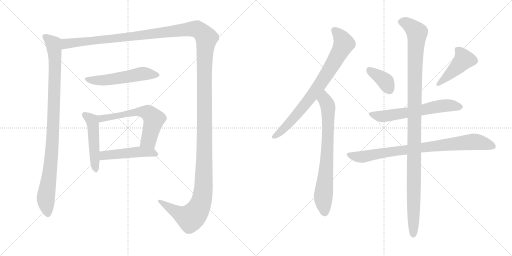
t = 0.00 s
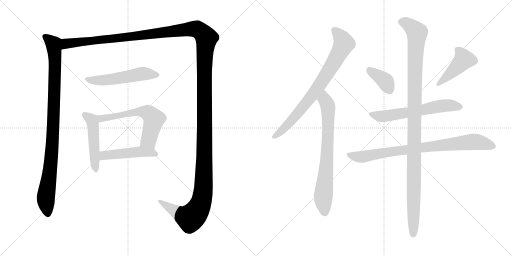
t = 2.24 s
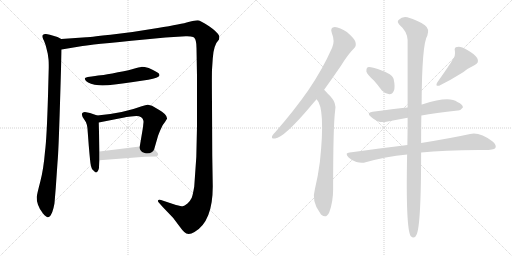
t = 4.49 s
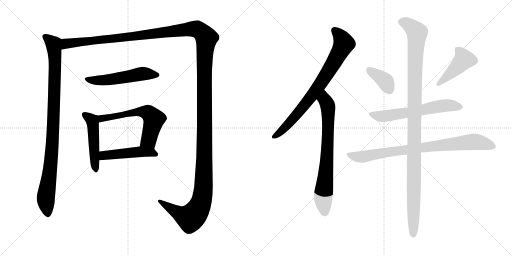
t = 6.73 s
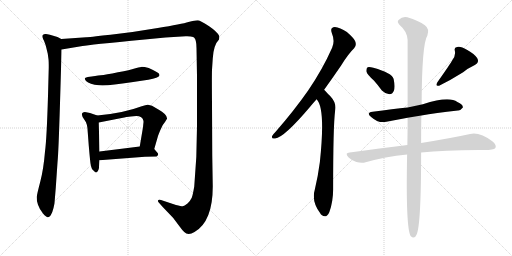
t = 8.97 s
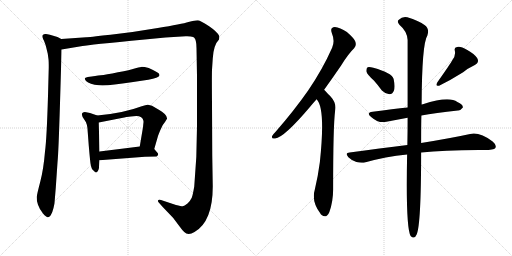
t = 11.21 s

The animated SVG that drew these frames (rendered in a browser with its animation timeline set to each time). Animation: 13 CSS @keyframes rules; one cycle of 11.21 s.

<svg version="1.1" viewBox="0 0 2048 1024" xmlns="http://www.w3.org/2000/svg">
  <g stroke="lightgray" stroke-dasharray="1,1" stroke-width="1" transform="scale(4, 4)">
    <line x1="0" y1="0" x2="256" y2="256"></line>
    <line x1="256" y1="0" x2="0" y2="256"></line>
    <line x1="128" y1="0" x2="128" y2="256"></line>
    <line x1="0" y1="128" x2="256" y2="128"></line>
    <line x1="256" y1="0" x2="512" y2="256"></line>
    <line x1="512" y1="0" x2="256" y2="256"></line>
    <line x1="384" y1="0" x2="384" y2="256"></line>
    <line x1="256" y1="128" x2="512" y2="128"></line>
  </g>
<g transform="scale(1, -1) translate(0, -850)">
   <style type="text/css">
    @keyframes keyframes0 {
      from {
       stroke: black;
       stroke-dashoffset: 987;
       stroke-width: 128;
       }
       76% {
       animation-timing-function: step-end;
       stroke: black;
       stroke-dashoffset: 0;
       stroke-width: 128;
       }
       to {
       stroke: black;
       stroke-width: 1024;
       }
       }
       #make-me-a-hanzi-animation-0 {
         animation: keyframes0 1.053223s both;
         animation-delay: 0.000000s;
         animation-timing-function: linear;
       }
    @keyframes keyframes1 {
      from {
       stroke: black;
       stroke-dashoffset: 1730;
       stroke-width: 128;
       }
       85% {
       animation-timing-function: step-end;
       stroke: black;
       stroke-dashoffset: 0;
       stroke-width: 128;
       }
       to {
       stroke: black;
       stroke-width: 1024;
       }
       }
       #make-me-a-hanzi-animation-1 {
         animation: keyframes1 1.657878s both;
         animation-delay: 1.053223s;
         animation-timing-function: linear;
       }
    @keyframes keyframes2 {
      from {
       stroke: black;
       stroke-dashoffset: 542;
       stroke-width: 128;
       }
       64% {
       animation-timing-function: step-end;
       stroke: black;
       stroke-dashoffset: 0;
       stroke-width: 128;
       }
       to {
       stroke: black;
       stroke-width: 1024;
       }
       }
       #make-me-a-hanzi-animation-2 {
         animation: keyframes2 0.691081s both;
         animation-delay: 2.711101s;
         animation-timing-function: linear;
       }
    @keyframes keyframes3 {
      from {
       stroke: black;
       stroke-dashoffset: 493;
       stroke-width: 128;
       }
       62% {
       animation-timing-function: step-end;
       stroke: black;
       stroke-dashoffset: 0;
       stroke-width: 128;
       }
       to {
       stroke: black;
       stroke-width: 1024;
       }
       }
       #make-me-a-hanzi-animation-3 {
         animation: keyframes3 0.651204s both;
         animation-delay: 3.402182s;
         animation-timing-function: linear;
       }
    @keyframes keyframes4 {
      from {
       stroke: black;
       stroke-dashoffset: 608;
       stroke-width: 128;
       }
       66% {
       animation-timing-function: step-end;
       stroke: black;
       stroke-dashoffset: 0;
       stroke-width: 128;
       }
       to {
       stroke: black;
       stroke-width: 1024;
       }
       }
       #make-me-a-hanzi-animation-4 {
         animation: keyframes4 0.744792s both;
         animation-delay: 4.053386s;
         animation-timing-function: linear;
       }
    @keyframes keyframes5 {
      from {
       stroke: black;
       stroke-dashoffset: 481;
       stroke-width: 128;
       }
       61% {
       animation-timing-function: step-end;
       stroke: black;
       stroke-dashoffset: 0;
       stroke-width: 128;
       }
       to {
       stroke: black;
       stroke-width: 1024;
       }
       }
       #make-me-a-hanzi-animation-5 {
         animation: keyframes5 0.641439s both;
         animation-delay: 4.798178s;
         animation-timing-function: linear;
       }
    @keyframes keyframes6 {
      from {
       stroke: black;
       stroke-dashoffset: 787;
       stroke-width: 128;
       }
       72% {
       animation-timing-function: step-end;
       stroke: black;
       stroke-dashoffset: 0;
       stroke-width: 128;
       }
       to {
       stroke: black;
       stroke-width: 1024;
       }
       }
       #make-me-a-hanzi-animation-6 {
         animation: keyframes6 0.890462s both;
         animation-delay: 5.439617s;
         animation-timing-function: linear;
       }
    @keyframes keyframes7 {
      from {
       stroke: black;
       stroke-dashoffset: 743;
       stroke-width: 128;
       }
       71% {
       animation-timing-function: step-end;
       stroke: black;
       stroke-dashoffset: 0;
       stroke-width: 128;
       }
       to {
       stroke: black;
       stroke-width: 1024;
       }
       }
       #make-me-a-hanzi-animation-7 {
         animation: keyframes7 0.854655s both;
         animation-delay: 6.330079s;
         animation-timing-function: linear;
       }
    @keyframes keyframes8 {
      from {
       stroke: black;
       stroke-dashoffset: 374;
       stroke-width: 128;
       }
       55% {
       animation-timing-function: step-end;
       stroke: black;
       stroke-dashoffset: 0;
       stroke-width: 128;
       }
       to {
       stroke: black;
       stroke-width: 1024;
       }
       }
       #make-me-a-hanzi-animation-8 {
         animation: keyframes8 0.554362s both;
         animation-delay: 7.184734s;
         animation-timing-function: linear;
       }
    @keyframes keyframes9 {
      from {
       stroke: black;
       stroke-dashoffset: 441;
       stroke-width: 128;
       }
       59% {
       animation-timing-function: step-end;
       stroke: black;
       stroke-dashoffset: 0;
       stroke-width: 128;
       }
       to {
       stroke: black;
       stroke-width: 1024;
       }
       }
       #make-me-a-hanzi-animation-9 {
         animation: keyframes9 0.608887s both;
         animation-delay: 7.739096s;
         animation-timing-function: linear;
       }
    @keyframes keyframes10 {
      from {
       stroke: black;
       stroke-dashoffset: 616;
       stroke-width: 128;
       }
       67% {
       animation-timing-function: step-end;
       stroke: black;
       stroke-dashoffset: 0;
       stroke-width: 128;
       }
       to {
       stroke: black;
       stroke-width: 1024;
       }
       }
       #make-me-a-hanzi-animation-10 {
         animation: keyframes10 0.751302s both;
         animation-delay: 8.347983s;
         animation-timing-function: linear;
       }
    @keyframes keyframes11 {
      from {
       stroke: black;
       stroke-dashoffset: 840;
       stroke-width: 128;
       }
       73% {
       animation-timing-function: step-end;
       stroke: black;
       stroke-dashoffset: 0;
       stroke-width: 128;
       }
       to {
       stroke: black;
       stroke-width: 1024;
       }
       }
       #make-me-a-hanzi-animation-11 {
         animation: keyframes11 0.933594s both;
         animation-delay: 9.099285s;
         animation-timing-function: linear;
       }
    @keyframes keyframes12 {
      from {
       stroke: black;
       stroke-dashoffset: 1142;
       stroke-width: 128;
       }
       79% {
       animation-timing-function: step-end;
       stroke: black;
       stroke-dashoffset: 0;
       stroke-width: 128;
       }
       to {
       stroke: black;
       stroke-width: 1024;
       }
       }
       #make-me-a-hanzi-animation-12 {
         animation: keyframes12 1.179362s both;
         animation-delay: 10.032879s;
         animation-timing-function: linear;
       }
</style>
<path d="M 245.0 694.0 L 230.0 702.0 Q 187.0 716.0 182.0 714.0 Q 175.0 714.0 171.0 710.0 Q 167.0 703.0 176.0 687.0 L 183.0 668.0 L 191.0 635.0 L 194.0 613.0 Q 195.0 605.0 195.0 580.0 L 192.0 467.0 Q 187.0 295.0 180.0 244.0 Q 174.0 172.0 161.0 123.0 Q 148.0 74.0 147.0 62.0 Q 146.0 49.0 152.0 31.0 Q 158.0 13.0 172.0 -4.0 Q 186.0 -20.0 192.0 -19.0 Q 197.0 -18.0 203.0 -11.0 Q 210.0 1.0 214.0 18.0 Q 218.0 36.0 218.0 38.0 L 223.0 98.0 L 230.0 200.0 Q 234.0 238.0 240.0 437.0 Q 246.0 635.0 246.0 652.0 C 247.0 682.0 247.0 693.0 245.0 694.0 Z" fill="lightgray"></path> 
<path d="M 246.0 652.0 L 330.0 666.0 Q 353.0 671.0 579.0 692.0 L 662.0 700.0 L 743.0 705.0 Q 751.0 706.0 763.0 704.0 Q 775.0 702.0 777.0 699.0 Q 786.0 690.0 786.0 658.0 L 788.0 546.0 L 788.0 344.0 Q 788.0 223.0 777.0 104.0 Q 771.0 69.0 767.0 59.0 Q 762.0 48.0 750.0 36.0 Q 737.0 26.0 731.0 25.0 Q 724.0 25.0 704.0 30.0 L 644.0 50.0 Q 633.0 52.0 632.0 48.0 Q 631.0 44.0 635.0 40.0 L 650.0 23.0 L 693.0 -22.0 L 720.0 -58.0 Q 729.0 -71.0 737.0 -78.0 Q 752.0 -93.0 778.0 -78.0 Q 851.0 -36.0 851.0 104.0 L 849.0 228.0 L 848.0 438.0 Q 847.0 540.0 848.0 571.0 L 851.0 616.0 Q 854.0 670.0 876.0 692.0 Q 878.0 704.0 877.0 706.0 Q 869.0 723.0 835.0 746.0 Q 800.0 769.0 790.0 769.0 Q 780.0 769.0 754.0 762.0 Q 728.0 754.0 631.0 738.0 Q 533.0 721.0 442.0 711.0 Q 350.0 701.0 345.0 701.0 L 245.0 694.0 C 215.0 692.0 216.0 647.0 246.0 652.0 Z" fill="lightgray"></path> 
<path d="M 593.0 531.0 Q 635.0 540.0 637.0 547.0 Q 639.0 548.0 637.0 553.0 Q 637.0 559.0 595.0 578.0 Q 575.0 583.0 565.0 582.5 Q 555.0 582.0 538.5 576.5 Q 522.0 571.0 472.0 561.0 Q 422.0 551.0 403.0 549.0 Q 384.0 547.0 351.0 542.0 Q 339.0 539.0 339.0 536.5 Q 339.0 534.0 344.0 526.0 Q 358.0 512.0 396.0 509.0 Q 434.0 506.0 526.0 521.0 L 593.0 531.0 Z" fill="lightgray"></path> 
<path d="M 389.0 388.0 L 360.0 398.0 L 345.0 401.0 Q 337.0 403.0 332.0 400.0 Q 326.0 396.0 328.0 390.0 Q 328.0 382.0 339.0 369.0 Q 350.0 356.0 351.0 321.0 L 355.0 268.0 Q 361.0 198.0 363.0 191.0 Q 364.0 184.0 368.0 174.0 Q 371.0 171.0 376.0 166.0 Q 381.0 160.0 385.0 160.0 Q 388.0 160.0 392.0 167.0 Q 396.0 174.0 396.0 180.0 Q 396.0 185.0 398.0 209.0 L 398.0 244.0 L 395.0 360.0 C 394.0 386.0 394.0 386.0 389.0 388.0 Z" fill="lightgray"></path> 
<path d="M 617.0 254.0 L 632.0 306.0 Q 633.0 310.0 642.0 331.0 Q 650.0 352.0 660.0 362.0 L 668.0 375.0 Q 669.0 384.0 659.0 394.0 Q 648.0 404.0 637.0 410.0 L 608.0 427.0 L 592.0 431.0 Q 586.0 432.0 567.0 425.0 Q 493.0 397.0 389.0 388.0 C 359.0 385.0 366.0 354.0 395.0 360.0 L 502.0 381.0 L 504.0 382.0 L 507.0 382.0 L 523.0 384.0 L 545.0 386.0 Q 570.0 386.0 574.0 366.0 L 574.0 361.0 L 573.0 352.0 L 572.0 341.0 L 559.0 264.0 C 554.0 234.0 609.0 225.0 617.0 254.0 Z" fill="lightgray"></path> 
<path d="M 398.0 209.0 L 580.0 223.0 L 626.0 224.0 Q 638.0 232.0 628.0 241.0 L 617.0 254.0 C 604.0 270.0 589.0 268.0 559.0 264.0 L 398.0 244.0 C 368.0 240.0 368.0 207.0 398.0 209.0 Z" fill="lightgray"></path> 
<path d="M 1296.5 491.5 Q 1327.5 534.5 1364.5 588.5 Q 1392.5 634.5 1416.5 657.5 Q 1426.5 667.5 1421.5 683.5 Q 1417.5 696.5 1387.5 722.5 Q 1359.5 741.5 1339.5 742.5 Q 1318.5 741.5 1327.5 717.5 Q 1340.5 686.5 1328.5 659.5 Q 1289.5 571.5 1232.5 488.5 Q 1177.5 409.5 1102.5 323.5 Q 1092.5 313.5 1088.5 306.5 Q 1084.5 293.5 1100.5 296.5 Q 1136.5 300.5 1240.5 423.5 Q 1252.5 438.5 1266.5 453.5 L 1296.5 491.5 Z" fill="lightgray"></path> 
<path d="M 1266.5 453.5 Q 1302.5 417.5 1279.5 202.5 Q 1272.5 148.5 1259.5 93.5 Q 1244.5 44.5 1281.5 -3.5 Q 1282.5 -6.5 1286.5 -9.5 Q 1305.5 -25.5 1317.5 2.5 Q 1332.5 44.5 1332.5 92.5 Q 1332.5 348.5 1340.5 407.5 Q 1347.5 437.5 1321.5 465.5 Q 1315.5 471.5 1296.5 491.5 C 1275.5 513.5 1249.5 478.5 1266.5 453.5 Z" fill="lightgray"></path> 
<path d="M 1495.5 528.5 Q 1511.5 510.5 1527.5 488.5 Q 1540.5 475.5 1557.5 473.5 Q 1569.5 473.5 1575.5 487.5 Q 1581.5 502.5 1574.5 534.5 Q 1568.5 558.5 1493.5 579.5 Q 1477.5 583.5 1470.5 581.5 Q 1464.5 577.5 1465.5 564.5 Q 1468.5 552.5 1495.5 528.5 Z" fill="lightgray"></path> 
<path d="M 1808.5 608.5 Q 1804.5 599.5 1749.5 521.5 Q 1739.5 503.5 1756.5 507.5 Q 1801.5 529.5 1852.5 561.5 Q 1871.5 577.5 1897.5 589.5 Q 1919.5 599.5 1908.5 618.5 Q 1895.5 636.5 1867.5 651.5 Q 1842.5 666.5 1828.5 662.5 Q 1815.5 661.5 1819.5 646.5 Q 1823.5 627.5 1808.5 608.5 Z" fill="lightgray"></path> 
<path d="M 1685.5 388.5 Q 1739.5 398.5 1831.5 408.5 Q 1841.5 407.5 1851.5 420.5 Q 1852.5 432.5 1829.5 442.5 Q 1795.5 466.5 1691.5 433.5 Q 1688.5 433.5 1686.5 432.5 L 1630.5 420.5 Q 1573.5 414.5 1490.5 403.5 Q 1462.5 399.5 1484.5 382.5 Q 1515.5 355.5 1545.5 363.5 Q 1582.5 370.5 1630.5 379.5 L 1685.5 388.5 Z" fill="lightgray"></path> 
<path d="M 1684.5 240.5 Q 1775.5 250.5 1913.5 250.5 Q 1973.5 247.5 1981.5 258.5 Q 1987.5 270.5 1970.5 284.5 Q 1918.5 323.5 1880.5 314.5 Q 1807.5 298.5 1684.5 278.5 L 1629.5 270.5 Q 1521.5 257.5 1398.5 240.5 Q 1377.5 239.5 1393.5 221.5 Q 1406.5 208.5 1425.5 202.5 Q 1447.5 196.5 1462.5 201.5 Q 1540.5 223.5 1628.5 232.5 L 1684.5 240.5 Z" fill="lightgray"></path> 
<path d="M 1628.5 232.5 Q 1622.5 -59.5 1642.5 -93.5 Q 1657.5 -109.5 1666.5 -87.5 Q 1684.5 -48.5 1684.5 240.5 L 1684.5 278.5 Q 1684.5 359.5 1685.5 388.5 L 1686.5 432.5 Q 1687.5 675.5 1709.5 708.5 Q 1718.5 735.5 1699.5 749.5 Q 1674.5 768.5 1629.5 781.5 Q 1608.5 785.5 1595.5 771.5 Q 1585.5 764.5 1598.5 750.5 Q 1628.5 725.5 1630.5 690.5 Q 1630.5 596.5 1630.5 420.5 L 1630.5 379.5 Q 1630.5 325.5 1629.5 270.5 L 1628.5 232.5 Z" fill="lightgray"></path> 
      <clipPath id="make-me-a-hanzi-clip-0">
      <path d="M 245.0 694.0 L 230.0 702.0 Q 187.0 716.0 182.0 714.0 Q 175.0 714.0 171.0 710.0 Q 167.0 703.0 176.0 687.0 L 183.0 668.0 L 191.0 635.0 L 194.0 613.0 Q 195.0 605.0 195.0 580.0 L 192.0 467.0 Q 187.0 295.0 180.0 244.0 Q 174.0 172.0 161.0 123.0 Q 148.0 74.0 147.0 62.0 Q 146.0 49.0 152.0 31.0 Q 158.0 13.0 172.0 -4.0 Q 186.0 -20.0 192.0 -19.0 Q 197.0 -18.0 203.0 -11.0 Q 210.0 1.0 214.0 18.0 Q 218.0 36.0 218.0 38.0 L 223.0 98.0 L 230.0 200.0 Q 234.0 238.0 240.0 437.0 Q 246.0 635.0 246.0 652.0 C 247.0 682.0 247.0 693.0 245.0 694.0 Z" fill="lightgray"></path>
      </clipPath>
      <path clip-path="url(#make-me-a-hanzi-clip-0)" d="M 179.0 705.0 L 214.0 675.0 L 220.0 611.0 L 210.0 279.0 L 183.0 56.0 L 192.0 -7.0 " fill="none" id="make-me-a-hanzi-animation-0" stroke-dasharray="859 1718" stroke-linecap="round"></path>

      <clipPath id="make-me-a-hanzi-clip-1">
      <path d="M 246.0 652.0 L 330.0 666.0 Q 353.0 671.0 579.0 692.0 L 662.0 700.0 L 743.0 705.0 Q 751.0 706.0 763.0 704.0 Q 775.0 702.0 777.0 699.0 Q 786.0 690.0 786.0 658.0 L 788.0 546.0 L 788.0 344.0 Q 788.0 223.0 777.0 104.0 Q 771.0 69.0 767.0 59.0 Q 762.0 48.0 750.0 36.0 Q 737.0 26.0 731.0 25.0 Q 724.0 25.0 704.0 30.0 L 644.0 50.0 Q 633.0 52.0 632.0 48.0 Q 631.0 44.0 635.0 40.0 L 650.0 23.0 L 693.0 -22.0 L 720.0 -58.0 Q 729.0 -71.0 737.0 -78.0 Q 752.0 -93.0 778.0 -78.0 Q 851.0 -36.0 851.0 104.0 L 849.0 228.0 L 848.0 438.0 Q 847.0 540.0 848.0 571.0 L 851.0 616.0 Q 854.0 670.0 876.0 692.0 Q 878.0 704.0 877.0 706.0 Q 869.0 723.0 835.0 746.0 Q 800.0 769.0 790.0 769.0 Q 780.0 769.0 754.0 762.0 Q 728.0 754.0 631.0 738.0 Q 533.0 721.0 442.0 711.0 Q 350.0 701.0 345.0 701.0 L 245.0 694.0 C 215.0 692.0 216.0 647.0 246.0 652.0 Z" fill="lightgray"></path>
      </clipPath>
      <path clip-path="url(#make-me-a-hanzi-clip-1)" d="M 252.0 659.0 L 268.0 676.0 L 564.0 706.0 L 770.0 734.0 L 795.0 729.0 L 826.0 698.0 L 817.0 568.0 L 817.0 173.0 L 814.0 94.0 L 805.0 43.0 L 788.0 6.0 L 762.0 -22.0 L 723.0 -7.0 L 639.0 46.0 " fill="none" id="make-me-a-hanzi-animation-1" stroke-dasharray="1602 3204" stroke-linecap="round"></path>

      <clipPath id="make-me-a-hanzi-clip-2">
      <path d="M 593.0 531.0 Q 635.0 540.0 637.0 547.0 Q 639.0 548.0 637.0 553.0 Q 637.0 559.0 595.0 578.0 Q 575.0 583.0 565.0 582.5 Q 555.0 582.0 538.5 576.5 Q 522.0 571.0 472.0 561.0 Q 422.0 551.0 403.0 549.0 Q 384.0 547.0 351.0 542.0 Q 339.0 539.0 339.0 536.5 Q 339.0 534.0 344.0 526.0 Q 358.0 512.0 396.0 509.0 Q 434.0 506.0 526.0 521.0 L 593.0 531.0 Z" fill="lightgray"></path>
      </clipPath>
      <path clip-path="url(#make-me-a-hanzi-clip-2)" d="M 347.0 534.0 L 389.0 528.0 L 432.0 531.0 L 563.0 555.0 L 630.0 550.0 " fill="none" id="make-me-a-hanzi-animation-2" stroke-dasharray="414 828" stroke-linecap="round"></path>

      <clipPath id="make-me-a-hanzi-clip-3">
      <path d="M 389.0 388.0 L 360.0 398.0 L 345.0 401.0 Q 337.0 403.0 332.0 400.0 Q 326.0 396.0 328.0 390.0 Q 328.0 382.0 339.0 369.0 Q 350.0 356.0 351.0 321.0 L 355.0 268.0 Q 361.0 198.0 363.0 191.0 Q 364.0 184.0 368.0 174.0 Q 371.0 171.0 376.0 166.0 Q 381.0 160.0 385.0 160.0 Q 388.0 160.0 392.0 167.0 Q 396.0 174.0 396.0 180.0 Q 396.0 185.0 398.0 209.0 L 398.0 244.0 L 395.0 360.0 C 394.0 386.0 394.0 386.0 389.0 388.0 Z" fill="lightgray"></path>
      </clipPath>
      <path clip-path="url(#make-me-a-hanzi-clip-3)" d="M 339.0 391.0 L 370.0 362.0 L 384.0 168.0 " fill="none" id="make-me-a-hanzi-animation-3" stroke-dasharray="365 730" stroke-linecap="round"></path>

      <clipPath id="make-me-a-hanzi-clip-4">
      <path d="M 617.0 254.0 L 632.0 306.0 Q 633.0 310.0 642.0 331.0 Q 650.0 352.0 660.0 362.0 L 668.0 375.0 Q 669.0 384.0 659.0 394.0 Q 648.0 404.0 637.0 410.0 L 608.0 427.0 L 592.0 431.0 Q 586.0 432.0 567.0 425.0 Q 493.0 397.0 389.0 388.0 C 359.0 385.0 366.0 354.0 395.0 360.0 L 502.0 381.0 L 504.0 382.0 L 507.0 382.0 L 523.0 384.0 L 545.0 386.0 Q 570.0 386.0 574.0 366.0 L 574.0 361.0 L 573.0 352.0 L 572.0 341.0 L 559.0 264.0 C 554.0 234.0 609.0 225.0 617.0 254.0 Z" fill="lightgray"></path>
      </clipPath>
      <path clip-path="url(#make-me-a-hanzi-clip-4)" d="M 398.0 383.0 L 406.0 376.0 L 539.0 401.0 L 590.0 400.0 L 615.0 370.0 L 595.0 289.0 L 568.0 270.0 " fill="none" id="make-me-a-hanzi-animation-4" stroke-dasharray="480 960" stroke-linecap="round"></path>

      <clipPath id="make-me-a-hanzi-clip-5">
      <path d="M 398.0 209.0 L 580.0 223.0 L 626.0 224.0 Q 638.0 232.0 628.0 241.0 L 617.0 254.0 C 604.0 270.0 589.0 268.0 559.0 264.0 L 398.0 244.0 C 368.0 240.0 368.0 207.0 398.0 209.0 Z" fill="lightgray"></path>
      </clipPath>
      <path clip-path="url(#make-me-a-hanzi-clip-5)" d="M 405.0 215.0 L 419.0 228.0 L 563.0 243.0 L 607.0 240.0 L 623.0 233.0 " fill="none" id="make-me-a-hanzi-animation-5" stroke-dasharray="353 706" stroke-linecap="round"></path>

      <clipPath id="make-me-a-hanzi-clip-6">
      <path d="M 1296.5 491.5 Q 1327.5 534.5 1364.5 588.5 Q 1392.5 634.5 1416.5 657.5 Q 1426.5 667.5 1421.5 683.5 Q 1417.5 696.5 1387.5 722.5 Q 1359.5 741.5 1339.5 742.5 Q 1318.5 741.5 1327.5 717.5 Q 1340.5 686.5 1328.5 659.5 Q 1289.5 571.5 1232.5 488.5 Q 1177.5 409.5 1102.5 323.5 Q 1092.5 313.5 1088.5 306.5 Q 1084.5 293.5 1100.5 296.5 Q 1136.5 300.5 1240.5 423.5 Q 1252.5 438.5 1266.5 453.5 L 1296.5 491.5 Z" fill="lightgray"></path>
      </clipPath>
      <path clip-path="url(#make-me-a-hanzi-clip-6)" d="M 1338.5 727.5 L 1356.5 711.5 L 1375.5 676.5 L 1359.5 642.5 L 1287.5 523.5 L 1216.5 426.5 L 1148.5 348.5 L 1097.5 305.5 " fill="none" id="make-me-a-hanzi-animation-6" stroke-dasharray="659 1318" stroke-linecap="round"></path>

      <clipPath id="make-me-a-hanzi-clip-7">
      <path d="M 1266.5 453.5 Q 1302.5 417.5 1279.5 202.5 Q 1272.5 148.5 1259.5 93.5 Q 1244.5 44.5 1281.5 -3.5 Q 1282.5 -6.5 1286.5 -9.5 Q 1305.5 -25.5 1317.5 2.5 Q 1332.5 44.5 1332.5 92.5 Q 1332.5 348.5 1340.5 407.5 Q 1347.5 437.5 1321.5 465.5 Q 1315.5 471.5 1296.5 491.5 C 1275.5 513.5 1249.5 478.5 1266.5 453.5 Z" fill="lightgray"></path>
      </clipPath>
      <path clip-path="url(#make-me-a-hanzi-clip-7)" d="M 1298.5 482.5 L 1297.5 452.5 L 1312.5 417.5 L 1312.5 322.5 L 1307.5 197.5 L 1292.5 52.5 L 1298.5 -0.5 " fill="none" id="make-me-a-hanzi-animation-7" stroke-dasharray="615 1230" stroke-linecap="round"></path>

      <clipPath id="make-me-a-hanzi-clip-8">
      <path d="M 1495.5 528.5 Q 1511.5 510.5 1527.5 488.5 Q 1540.5 475.5 1557.5 473.5 Q 1569.5 473.5 1575.5 487.5 Q 1581.5 502.5 1574.5 534.5 Q 1568.5 558.5 1493.5 579.5 Q 1477.5 583.5 1470.5 581.5 Q 1464.5 577.5 1465.5 564.5 Q 1468.5 552.5 1495.5 528.5 Z" fill="lightgray"></path>
      </clipPath>
      <path clip-path="url(#make-me-a-hanzi-clip-8)" d="M 1475.5 573.5 L 1539.5 527.5 L 1556.5 492.5 " fill="none" id="make-me-a-hanzi-animation-8" stroke-dasharray="246 492" stroke-linecap="round"></path>

      <clipPath id="make-me-a-hanzi-clip-9">
      <path d="M 1808.5 608.5 Q 1804.5 599.5 1749.5 521.5 Q 1739.5 503.5 1756.5 507.5 Q 1801.5 529.5 1852.5 561.5 Q 1871.5 577.5 1897.5 589.5 Q 1919.5 599.5 1908.5 618.5 Q 1895.5 636.5 1867.5 651.5 Q 1842.5 666.5 1828.5 662.5 Q 1815.5 661.5 1819.5 646.5 Q 1823.5 627.5 1808.5 608.5 Z" fill="lightgray"></path>
      </clipPath>
      <path clip-path="url(#make-me-a-hanzi-clip-9)" d="M 1828.5 652.5 L 1855.5 612.5 L 1817.5 570.5 L 1763.5 527.5 L 1759.5 517.5 " fill="none" id="make-me-a-hanzi-animation-9" stroke-dasharray="313 626" stroke-linecap="round"></path>

      <clipPath id="make-me-a-hanzi-clip-10">
      <path d="M 1685.5 388.5 Q 1739.5 398.5 1831.5 408.5 Q 1841.5 407.5 1851.5 420.5 Q 1852.5 432.5 1829.5 442.5 Q 1795.5 466.5 1691.5 433.5 Q 1688.5 433.5 1686.5 432.5 L 1630.5 420.5 Q 1573.5 414.5 1490.5 403.5 Q 1462.5 399.5 1484.5 382.5 Q 1515.5 355.5 1545.5 363.5 Q 1582.5 370.5 1630.5 379.5 L 1685.5 388.5 Z" fill="lightgray"></path>
      </clipPath>
      <path clip-path="url(#make-me-a-hanzi-clip-10)" d="M 1485.5 393.5 L 1526.5 384.5 L 1764.5 426.5 L 1809.5 428.5 L 1840.5 422.5 " fill="none" id="make-me-a-hanzi-animation-10" stroke-dasharray="488 976" stroke-linecap="round"></path>

      <clipPath id="make-me-a-hanzi-clip-11">
      <path d="M 1684.5 240.5 Q 1775.5 250.5 1913.5 250.5 Q 1973.5 247.5 1981.5 258.5 Q 1987.5 270.5 1970.5 284.5 Q 1918.5 323.5 1880.5 314.5 Q 1807.5 298.5 1684.5 278.5 L 1629.5 270.5 Q 1521.5 257.5 1398.5 240.5 Q 1377.5 239.5 1393.5 221.5 Q 1406.5 208.5 1425.5 202.5 Q 1447.5 196.5 1462.5 201.5 Q 1540.5 223.5 1628.5 232.5 L 1684.5 240.5 Z" fill="lightgray"></path>
      </clipPath>
      <path clip-path="url(#make-me-a-hanzi-clip-11)" d="M 1395.5 231.5 L 1446.5 222.5 L 1696.5 262.5 L 1891.5 283.5 L 1972.5 264.5 " fill="none" id="make-me-a-hanzi-animation-11" stroke-dasharray="712 1424" stroke-linecap="round"></path>

      <clipPath id="make-me-a-hanzi-clip-12">
      <path d="M 1628.5 232.5 Q 1622.5 -59.5 1642.5 -93.5 Q 1657.5 -109.5 1666.5 -87.5 Q 1684.5 -48.5 1684.5 240.5 L 1684.5 278.5 Q 1684.5 359.5 1685.5 388.5 L 1686.5 432.5 Q 1687.5 675.5 1709.5 708.5 Q 1718.5 735.5 1699.5 749.5 Q 1674.5 768.5 1629.5 781.5 Q 1608.5 785.5 1595.5 771.5 Q 1585.5 764.5 1598.5 750.5 Q 1628.5 725.5 1630.5 690.5 Q 1630.5 596.5 1630.5 420.5 L 1630.5 379.5 Q 1630.5 325.5 1629.5 270.5 L 1628.5 232.5 Z" fill="lightgray"></path>
      </clipPath>
      <path clip-path="url(#make-me-a-hanzi-clip-12)" d="M 1603.5 761.5 L 1630.5 755.5 L 1667.5 716.5 L 1658.5 525.5 L 1653.5 -87.5 " fill="none" id="make-me-a-hanzi-animation-12" stroke-dasharray="1014 2028" stroke-linecap="round"></path>

</g>
</svg>
